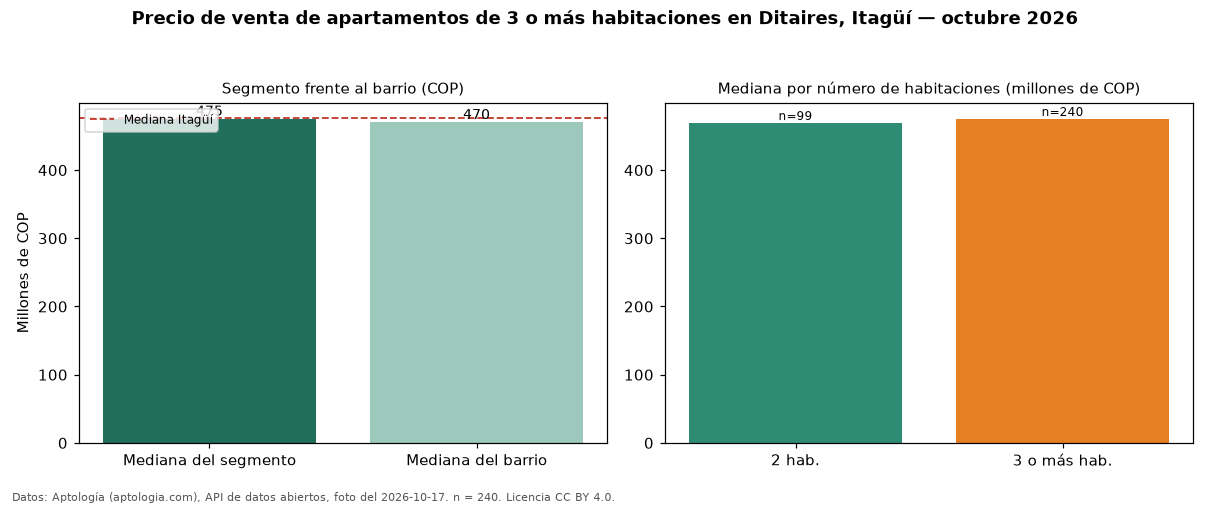

The table this chart was drawn from, first rows:
seccion, metrica, valor_cop, n
precio, mediana, 475000000, 240
habitaciones, 2, 469000000, 99
habitaciones, 3+, 475000000, 240
barrio, mediana_barrio_todos_los_tamanos, 470000000, 343
ciudad, mediana_ciudad, 476500000, 
fuente, fecha_foto, 2026-10-17, 
fuente, atribucion, https://www.aptologia.com/venta/itagui/d…, 
